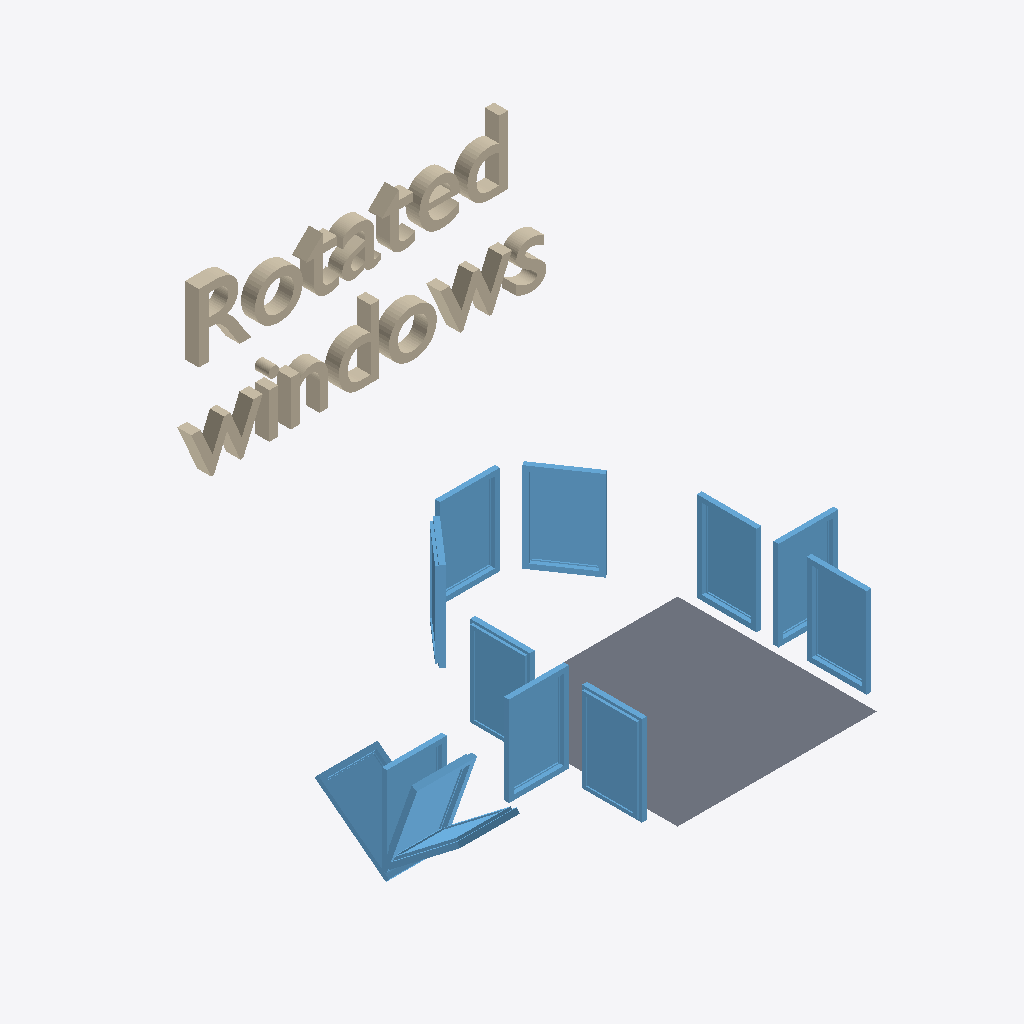
Isometric view of an IFC building model (IFC-SPF (STEP), schema IFC4, length unit metre), seen from the south-west, elements coloured by IFC class: 13 windows (light blue), 1 wall (beige), 1 slab (grey).
Extent 5.0 m × 4.6 m × 2.7 m (x, y, z). Storeys (1): My Storey at 0.00 m. Elements (15): 13 IfcWindow, 1 IfcSlab, 1 IfcWall.

HEADER;
FILE_DESCRIPTION(('ViewDefinition[DesignTransferView]'),'2;1');
FILE_NAME('window_rotated.ifc','2025-02-12T09:46:55+01:00',(''),(''),'IfcOpenShell 0.8.0','Bonsai 0.8.0','');
FILE_SCHEMA(('IFC4'));
ENDSEC;
DATA;
#1=IFCPROJECT('1HvAVumBP8AegZiCi78XSE',$,'My Project',$,$,$,$,(#14,#26),#9);
#30=IFCSITE('3SwawwTdX3tufLh7hDlkmk',$,'My Site',$,$,#53,$,$,$,$,$,$,$,$);
#36=IFCBUILDING('0GQDse6d92sO5XXcxpXXr3',$,'My Building',$,$,#59,$,$,$,$,$,$);
#42=IFCBUILDINGSTOREY('39GHAA5Z1ACubX5aZ9DbVS',$,'My Storey',$,$,#65,$,$,$,$);
#459=IFCWALL('0SDzH4AZnA_8HbbJoZq79E',$,'Text',$,$,#3744,#3739,$,.MOVABLE.);
#3745=IFCSLAB('2W6wMqRUHBaBsOR0gAhgtE',$,'Plane',$,$,#3760,#3755,$,.FLOOR.);
#393=IFCWINDOW('1TbDJe8I11IvQwNgcne3SV',$,'Window',$,$,#425,#406,$,0.899999976158142,0.600000023841858,$,$,$);
#228=IFCWINDOW('1nEEYs7nbFaQxYvWLULpqK',$,'Window',$,$,#260,#241,$,0.899999976158142,0.600000023841858,$,$,$);
#360=IFCWINDOW('1GcNb8yGz9kww96J4Kgzvu',$,'Window',$,$,#3775,#373,$,0.899999976158142,0.600000023841858,$,$,$);
#294=IFCWINDOW('3E2dacMDj239aFIfcMHMpe',$,'Window',$,$,#3770,#307,$,0.899999976158142,0.600000023841858,$,$,$);
#327=IFCWINDOW('222EzkNojBt9RMAOfo3wBB',$,'Window',$,$,#359,#340,$,0.899999976158142,0.600000023841858,$,$,$);
#147=IFCWINDOW('0K5XOLrx1DLPHDxCQJ73Ke',$,'Window',$,$,#3765,#180,$,0.899999976158142,0.600000023841858,$,$,$);
#195=IFCWINDOW('2w7NLS_bf0ehoSGv5DCgR_',$,'Window',$,$,#227,#208,$,0.899999976158142,0.600000023841858,$,$,$);
#261=IFCWINDOW('0jIBJW6Zv4Thr68aIisqUm',$,'Window',$,$,#293,#274,$,0.899999976158142,0.600000023841858,$,$,$);
#3875=IFCWINDOW('2GcnUgkOrDLAngQulVQAou',$,'Window',$,$,#3907,#3888,$,0.899999976158142,0.600000023841858,$,$,$);
#3809=IFCWINDOW('2TZJopc_9E19dVpf82S8Sr',$,'Window',$,$,#3841,#3822,$,0.899999976158142,0.600000023841858,$,$,$);
#3776=IFCWINDOW('3vp3mYilHFIxYTRyIF0$QA',$,'Window',$,$,#3808,#3789,$,0.899999976158142,0.600000023841858,$,$,$);
#3842=IFCWINDOW('2_j6zLCvDC$efC19CGvjlP',$,'Window',$,$,#3874,#3855,$,0.899999976158142,0.600000023841858,$,$,$);
#426=IFCWINDOW('32diEVxqL8ehXKnOajXgKO',$,'Window',$,$,#458,#439,$,0.899999976158142,0.600000023841858,$,$,$);
ENDSEC;